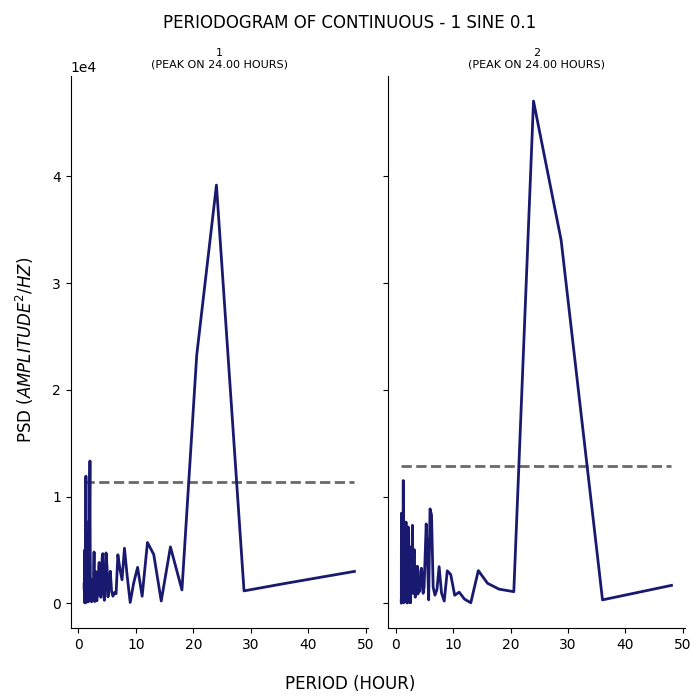

The file beside this chart, header and first rows:
test, period, psd
1, 48.0, 2981
1, 36.0, 1858
1, 28.8, 1155
1, 24.0, 39194
1, 20.57, 23259
1, 18.0, 1243
1, 16.0, 5279
1, 14.4, 205.8
1, 13.09, 4574
1, 12.0, 5689
1, 11.08, 651.3
1, 10.29, 3358
1, 9.6, 1883
1, 9.0, 69.04
1, 8.471, 2568
1, 8.0, 5155
1, 7.579, 2199
1, 7.2, 3249
1, 6.857, 4543
1, 6.545, 890.9
1, 6.261, 998.8
1, 6.0, 662.1
1, 5.76, 1115
1, 5.538, 2994
1, 5.333, 1851
1, 5.143, 591
1, 4.966, 3462
1, 4.8, 4713
1, 4.645, 1277
1, 4.5, 269.3
1, 4.364, 1094
1, 4.235, 4647
1, 4.114, 4243
1, 4.0, 1875
1, 3.892, 550.3
1, 3.789, 986.2
1, 3.692, 1323
1, 3.6, 3817
1, 3.512, 2910
1, 3.429, 1333
1, 3.349, 778.6
1, 3.273, 603.3
1, 3.2, 220
1, 3.13, 458.7
1, 3.064, 2955
1, 3.0, 2234
1, 2.939, 229.8
1, 2.88, 2206
1, 2.824, 155.2
1, 2.769, 2404
1, 2.717, 4803
1, 2.667, 3375
1, 2.618, 1937
1, 2.571, 1030
1, 2.526, 1793
1, 2.483, 1374
1, 2.441, 2212
1, 2.4, 753.3
1, 2.361, 891.1
1, 2.323, 662.9
... 224 more rows
